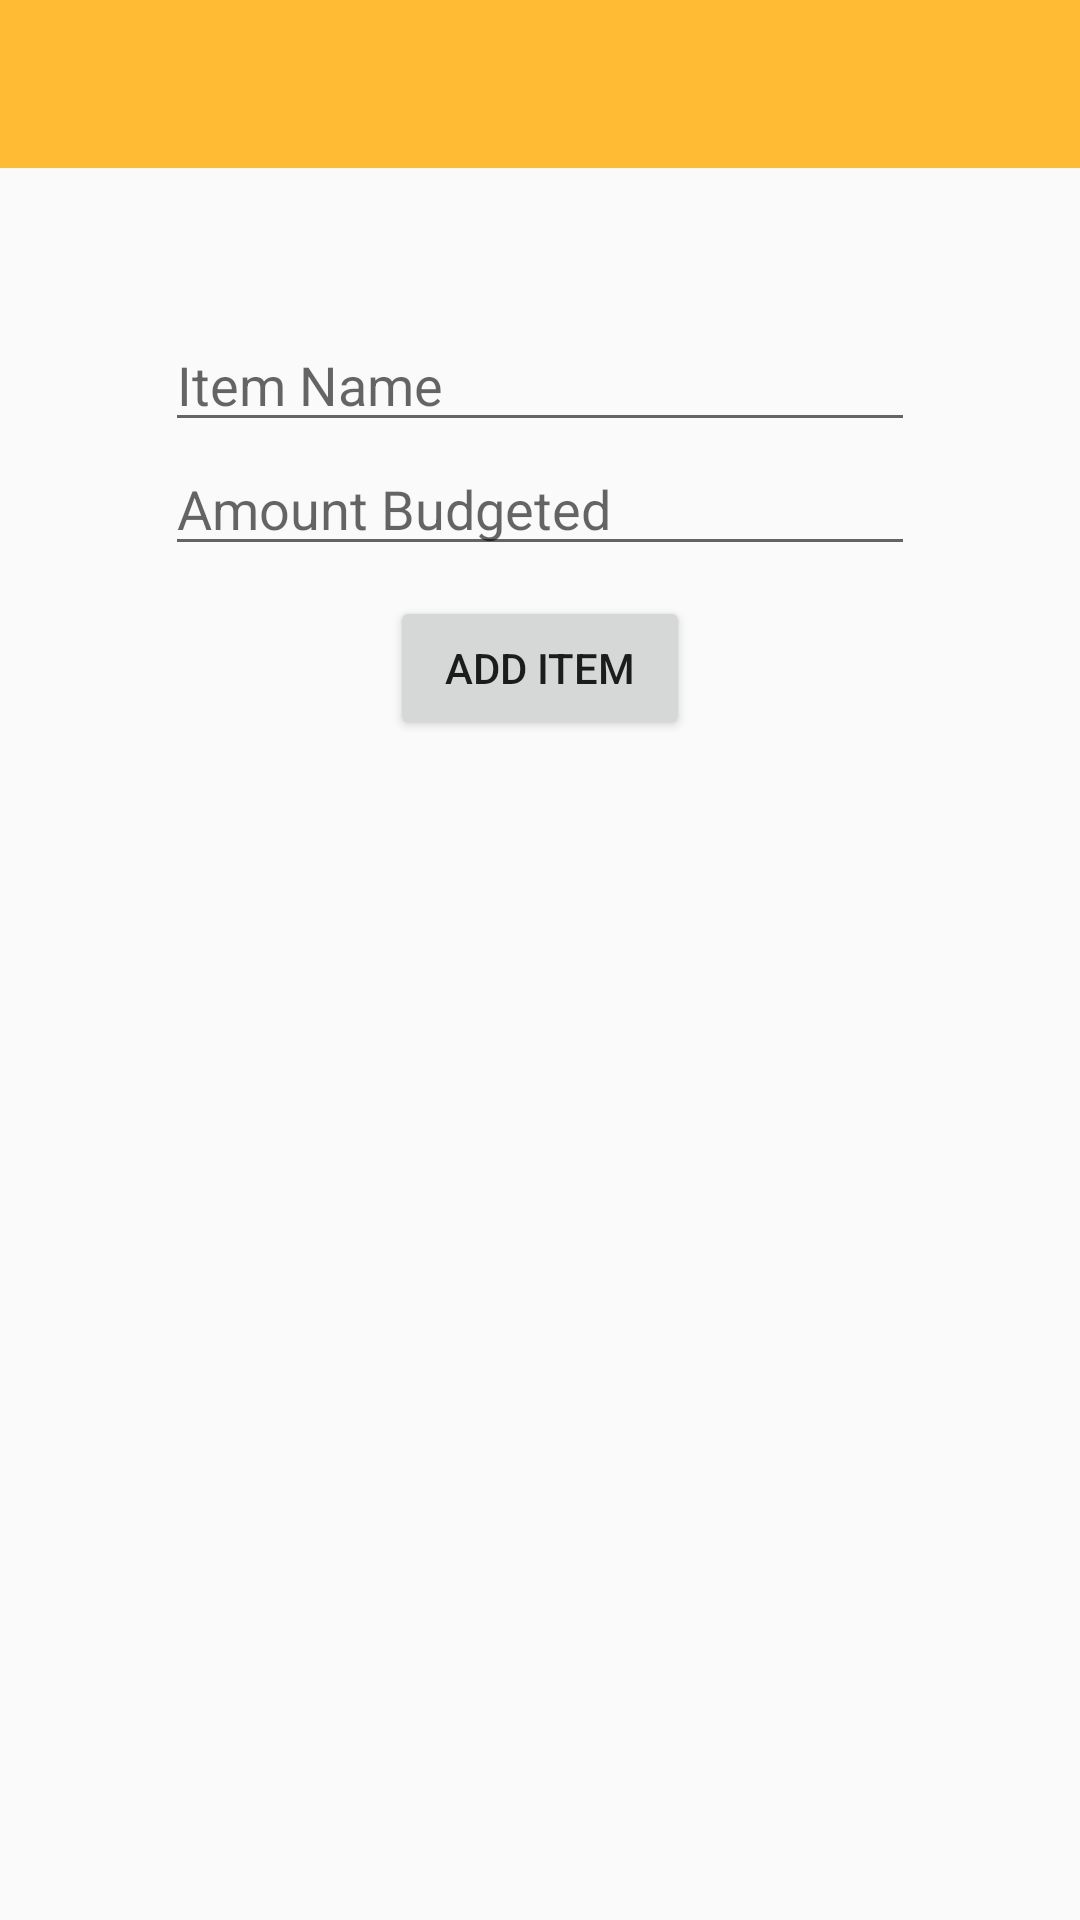

Reconstruct the res/layout file that produces this screen, plus the resources it refers to.
<!-- AndroidManifest.xml: application theme AppTheme -->
<!-- res/layout/activity_item.xml -->
<LinearLayout
    xmlns:android="http://schemas.android.com/apk/res/android"
    android:layout_width="match_parent"
    android:layout_height="match_parent"
    android:fitsSystemWindows="true"
    android:orientation="vertical"
    >

    <android.support.v7.widget.Toolbar
        xmlns:android="http://schemas.android.com/apk/res/android"
        android:id="@+id/item_toolbar"
        android:layout_width="match_parent"
        android:layout_height="wrap_content"
        android:background="?attr/colorPrimaryDark"/>

    <LinearLayout
        android:layout_width="match_parent"
        android:layout_height="match_parent"
        android:gravity="center_horizontal"
        android:layout_marginTop="50dp"
        android:orientation="vertical">

        <EditText
            android:id="@+id/name"
            android:inputType="textCapSentences"
            android:layout_width="250dp"
            android:layout_height="wrap_content"
            android:hint="Item Name"/>
        <EditText
            android:id="@+id/amount"
            android:inputType="numberDecimal"
            android:layout_width="250dp"
            android:layout_height="wrap_content"
            android:hint="Amount Budgeted"/>
        <Button
            android:layout_width="100dp"
            android:layout_height="wrap_content"
            android:layout_marginTop="10dp"
            android:clickable="true"
            android:onClick="onClick"
            android:text="Add item"/>

    </LinearLayout>

</LinearLayout>
<!-- resources referenced by this layout -->
<resources>
  <style name="AppTheme" parent="Theme.AppCompat.Light">
          <item name="colorPrimary">@color/orange</item>
          <item name="colorPrimaryDark">@color/orange</item>
          <item name="android:windowNoTitle">true</item>
          <item name="windowActionBar">false</item>
      </style>
  <item name="orange" type="color">#FFFFBB33</item>
</resources>
